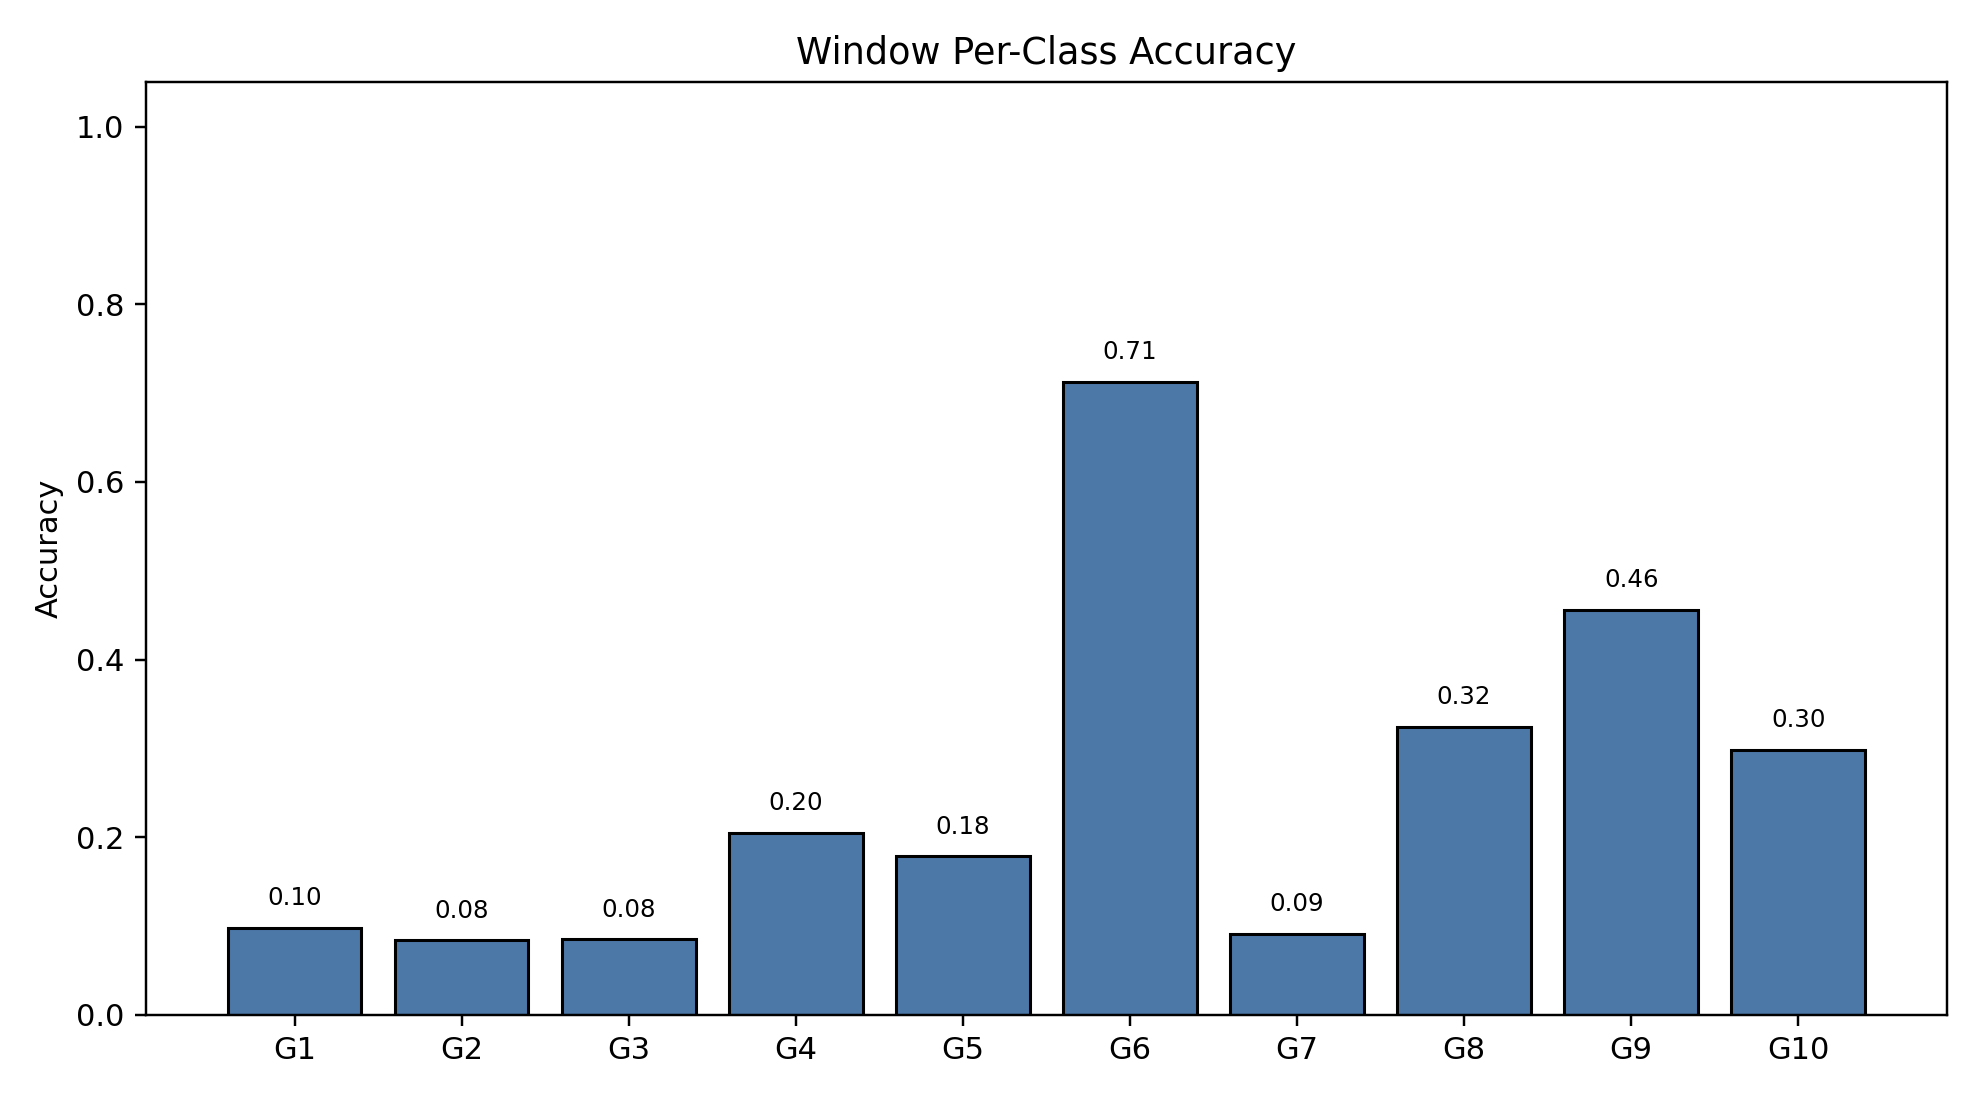

Values plotted in this chart, from the file beside it:
class_index, gesture_id, support, correct, accuracy
0, 1, 790, 77, 0.09747
1, 2, 693, 58, 0.08369
2, 3, 766, 65, 0.08486
3, 4, 743, 152, 0.2046
4, 5, 734, 131, 0.1785
5, 6, 763, 544, 0.713
6, 7, 755, 69, 0.09139
7, 8, 707, 229, 0.3239
8, 9, 687, 313, 0.4556
9, 10, 683, 204, 0.2987
